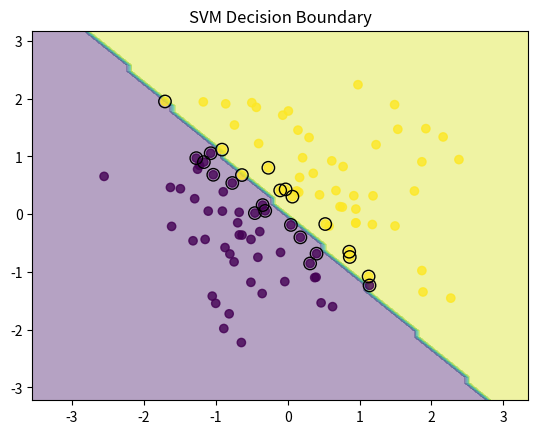

Generate this figure with matplotlib:
import numpy as np
import matplotlib.pyplot as plt

# to compute similarity between data points
def linear_kernel(x1, x2):
	return np.dot(x1, x2)

# SMO - Sequential Minimal optimization
def svm_optimization(X, y, kernel, C=1.0, tol=1e-3, max_passes=5):
	# samples - features
	m, n = X.shape
	# Lagrange multipliers for each training example, initially set to zero
	alphas = np.zeros(m)
	# bias term
	b = 0
	passes = 0
	
	while passes < max_passes:
		num_changed_alphas = 0
		for i in range(m):
			# Calculate the error term for the i-th training point
			Ei = np.sum(alphas * y * kernel(X[i], X.T)) + b - y[i]
			# This checks the KKT conditions, which determine whether the current point violates optimality
			if (y[i]*Ei < -tol and alphas[i] < C) or (y[i]*Ei > tol and alphas[i] > 0):
				# Randomly selects a second point, j, to pair with i for updating the Lagrange multipliers.
				j = np.random.choice([k for k in range(m) if k != i])
				Ej = np.sum(alphas * y * kernel(X[j], X.T)) + b - y[j]
				
				alpha_i_old, alpha_j_old = alphas[i], alphas[j]
				# Compute the bounds L and H for alphas[j]
				L, H = (max(0, alphas[j] - alphas[i]), min(C, C + alphas[j] - alphas[i])) if y[i] != y[j] else (max(0, alphas[i] + alphas[j] - C), min(C, alphas[i] + alphas[j]))
				
				if L == H:
					continue
				
				"""
				A value used in the SMO algorithm that measures the curvature of the objective function with respect to alphas[i] and alphas[j]. 
				If eta is non-negative, the update step is skipped because it would not reduce the objective function.
				"""
				eta = 2 * kernel(X[i], X[j]) - kernel(X[i], X[i]) - kernel(X[j], X[j])
				
				if eta >= 0:
					continue
				
				# updating alphas
				alphas[j] -= y[j] * (Ei - Ej) / eta
				alphas[j] = np.clip(alphas[j], L, H)
				
				if abs(alphas[j] - alpha_j_old) < 1e-5:
					continue
				
				alphas[i] += y[i] * y[j] * (alpha_j_old - alphas[j])
				
				# updating bias terms
				b1 = b - Ei - y[i] * (alphas[i] - alpha_i_old) * kernel(X[i], X[i]) - y[j] * (alphas[j] - alpha_j_old) * kernel(X[i], X[j])
				b2 = b - Ej - y[i] * (alphas[i] - alpha_i_old) * kernel(X[i], X[j]) - y[j] * (alphas[j] - alpha_j_old) * kernel(X[j], X[j])
				
				if 0 < alphas[i] < C:
					b = b1
				elif 0 < alphas[j] < C:
					b = b2
				else:
					b = (b1 + b2) / 2
				
				# If any alphas were changed in the loop, num_changed_alphas is incremented
				num_changed_alphas += 1
		
		if num_changed_alphas == 0:
			# If no alphas are updated, the passes counter increments.
			passes += 1
		else:
			passes = 0

	return alphas, b

class SVM:
	def __init__(self, kernel=linear_kernel, C=1.0):
		self.kernel = kernel
		self.C = C
		self.alphas = None
		self.b = None
		self.support_vectors = None
		self.support_vectors_labels = None

	def fit(self, X, y):
		self.X = X
		self.y = y
		self.alphas, self.b = svm_optimization(X, y, self.kernel, self.C)

		support_vector_indices = np.where(self.alphas > 1e-5)[0]
		self.support_vectors = X[support_vector_indices]
		self.support_vectors_labels = y[support_vector_indices]
		self.alphas = self.alphas[support_vector_indices]

	def predict(self, X):
		y_pred = np.sum((self.alphas * self.support_vectors_labels)[:, np.newaxis] * self.kernel(self.support_vectors, X.T), axis=0) + self.b
		return np.sign(y_pred)
	
# Generate sample data
np.random.seed(0)
X = np.random.randn(100, 2)
y = np.where(X[:, 0] + X[:, 1] > 0, 1, -1)


# Usage example
svm = SVM()
svm.fit(X, y)
y_pred = svm.predict(X)
accuracy = np.mean(y_pred == y)
print(f"Accuracy: {accuracy:.2f}")

def plot_decision_boundary(svm, X, y):
    x_min, x_max = X[:, 0].min() - 1, X[:, 0].max() + 1
    y_min, y_max = X[:, 1].min() - 1, X[:, 1].max() + 1
    xx, yy = np.meshgrid(np.arange(x_min, x_max, 0.1),
                         np.arange(y_min, y_max, 0.1))
    Z = svm.predict(np.c_[xx.ravel(), yy.ravel()])
    Z = Z.reshape(xx.shape)
    
    plt.contourf(xx, yy, Z, alpha=0.4)
    plt.scatter(X[:, 0], X[:, 1], c=y, alpha=0.8)
    plt.scatter(svm.support_vectors[:, 0], svm.support_vectors[:, 1], 
                s=80, facecolors='none', edgecolors='k')
    plt.title('SVM Decision Boundary')
    plt.show()

plot_decision_boundary(svm, X, y)
